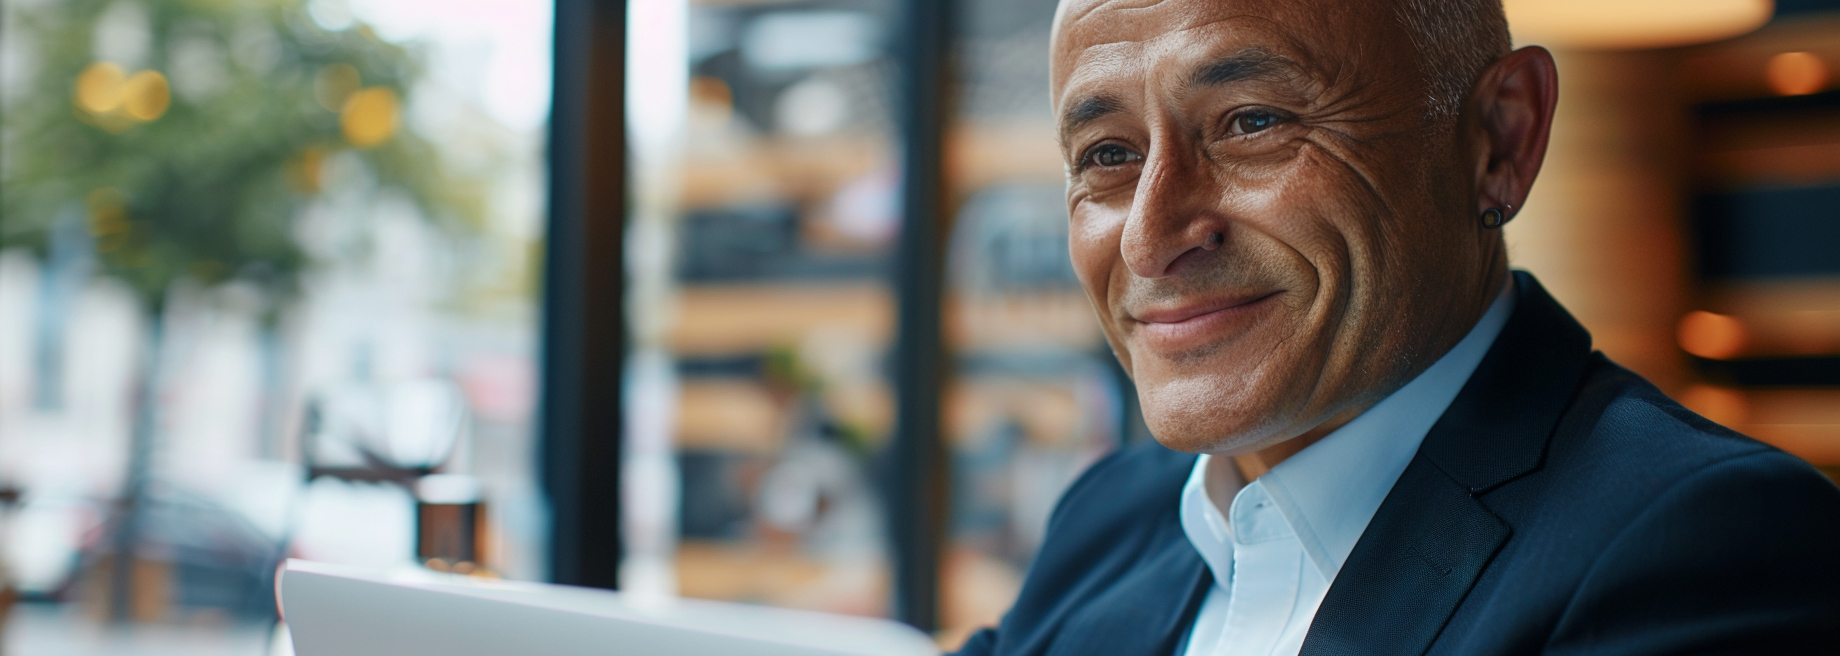
Generation parameters embedded in this image by Midjourney (PNG 'Description' text chunk):
Ultra-wide cinematic photograph, close-up portrait of finance analyst (40-55 years) with relieved confident smile, laptop with framework visible at frame edge, genuine expression of clarity, natural window light from side highlighting face, business attire, ultra-wide letterbox composition with subject positioned dynamically, warm authentic moment of relief, shot on Fujifilm X-T4 35mm f/1.4, shallow depth of field, warm Fujifilm color tones, natural lighting, 14:5 ultra-wide letterbox aspect ratio --ar 14:5 --raw --v 6 Job ID: 14f9b628-cb59-4582-8e51-b06155b208f3